Photos from the image-classification dataset "data" in the GitHub repository chaseez/bacteria-identification. Its 2 classes are: negative, positive.

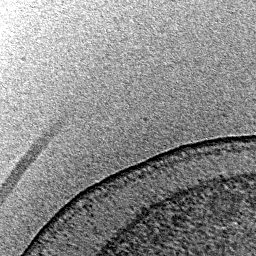
Label: negative

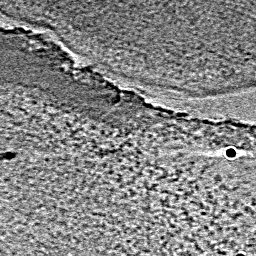
Label: negative

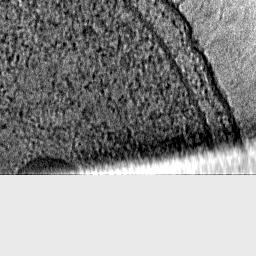
Label: negative

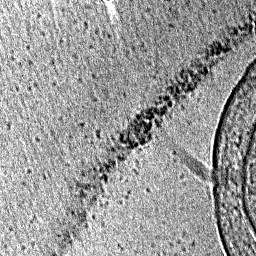
Label: positive

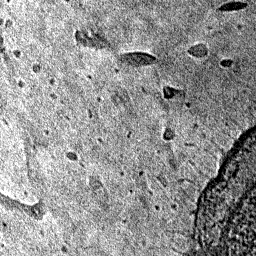
Label: positive

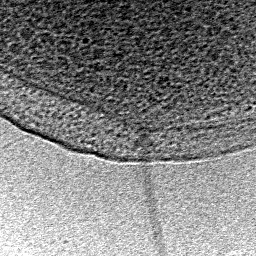
Label: positive
